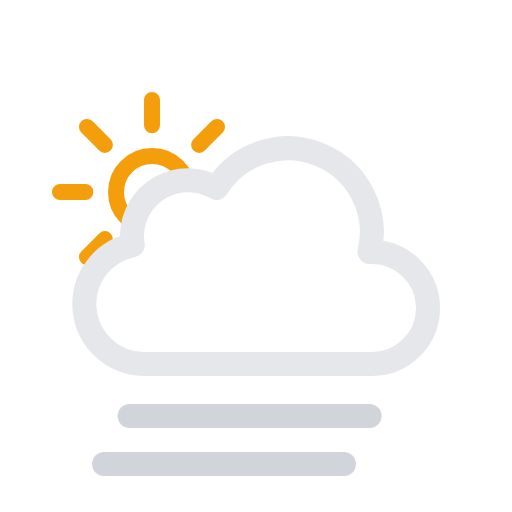
t = 0.00 s
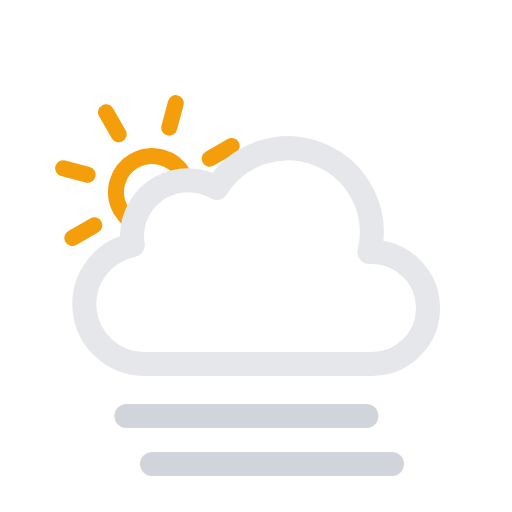
t = 1.88 s
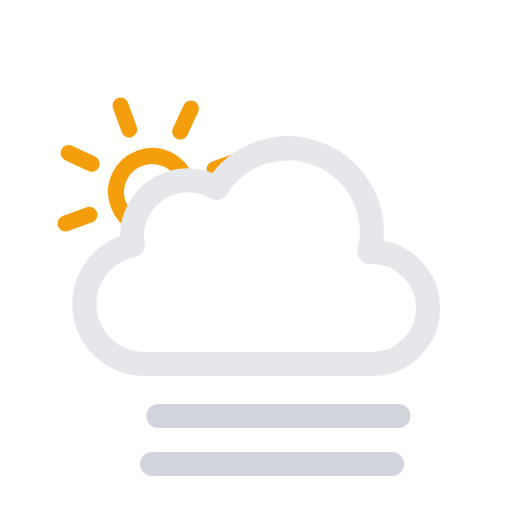
t = 3.13 s
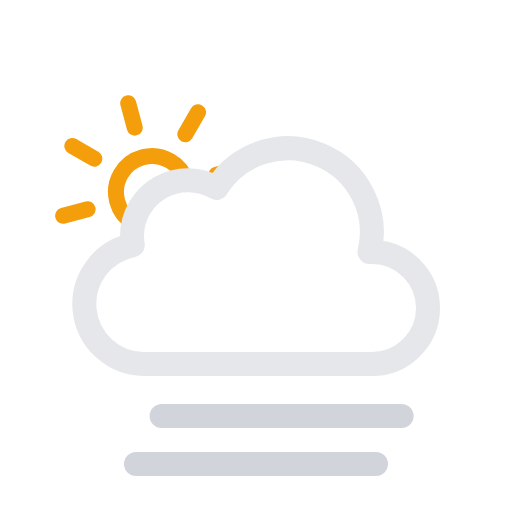
t = 3.75 s
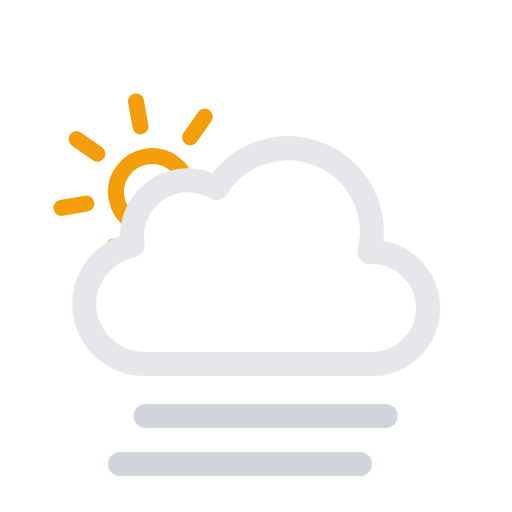
t = 4.38 s
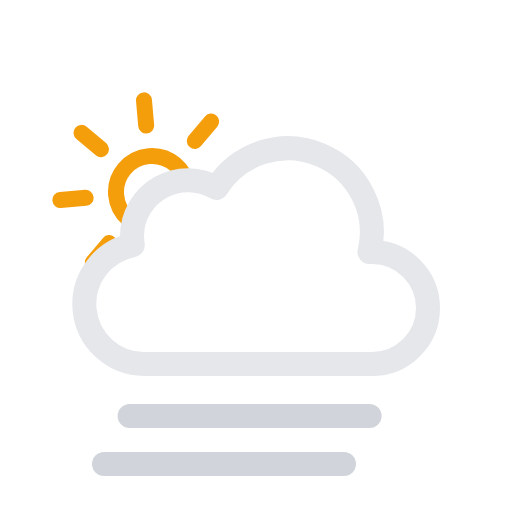
t = 5.00 s

The animated SVG that drew these frames (rendered in a browser with its animation timeline set to each time). Animation: 3 SMIL elements (animateTransform=3); frames cover the first 5.00 s, repeats indefinitely.

<svg xmlns="http://www.w3.org/2000/svg" viewBox="0 0 64 64">
	<defs>
		<clipPath id="a">
			<polygon points="12 35 6.72 30.79 4.72 24.79 5.72 17.79 9.72 12.79 14.72 9.79 20.72 9.79 25.72 10.79 28.72 13.79 33 20 27 24 21 24 18 27 18 31 14 33 12 35" fill="none"/>
		</clipPath>
	</defs>
	<g clip-path="url(#a)">
		<g>
			<path d="M23.5,24A4.5,4.5,0,1,1,19,19.5,4.49,4.49,0,0,1,23.5,24ZM19,15.67V12.5m0,23V32.33m5.89-14.22,2.24-2.24M10.87,32.13l2.24-2.24m0-11.78-2.24-2.24M27.13,32.13l-2.24-2.24M7.5,24h3.17M30.5,24H27.33" fill="none" stroke="#f59e0b" stroke-linecap="round" stroke-miterlimit="10" stroke-width="2"/>
			<animateTransform attributeName="transform" type="rotate" from="0 19 24" to="360 19 24" dur="45s" repeatCount="indefinite"/>
		</g>
	</g>
	<path d="M46.5,31.5l-.32,0a10.49,10.49,0,0,0-19.11-8,7,7,0,0,0-10.57,6,7.21,7.21,0,0,0,.1,1.14A7.5,7.5,0,0,0,18,45.5a4.19,4.19,0,0,0,.5,0v0h28a7,7,0,0,0,0-14Z" fill="none" stroke="#e5e7eb" stroke-linejoin="round" stroke-width="3"/>
	<g>
		<line x1="17" y1="58" x2="47" y2="58" fill="none" stroke="#d1d5db" stroke-linecap="round" stroke-miterlimit="10" stroke-width="3"/>
		<animateTransform attributeName="transform" type="translate" values="-4 0; 4 0; -4 0" dur="5s" begin="0s" repeatCount="indefinite"/>
	</g>
	<g>
		<line x1="17" y1="52" x2="47" y2="52" fill="none" stroke="#d1d5db" stroke-linecap="round" stroke-miterlimit="10" stroke-width="3"/>
		<animateTransform attributeName="transform" type="translate" values="-4 0; 4 0; -4 0" dur="5s" begin="-4s" repeatCount="indefinite"/>
	</g>
</svg>
